Run: headless pygame with SDL's dummy video driver; simulated clock (each Clock.tick advances the game by its frame time, no real sleeping); random seed 0; keys injected as events and as key.get_pressed() state; no mouse input.
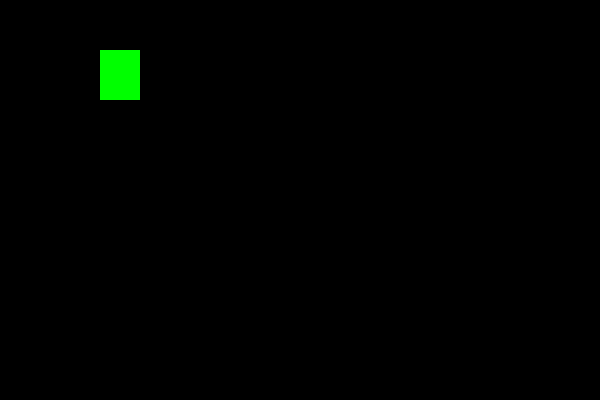
Frame 1 of 4 · flips 1–60 · no input
Frame 2 of 4 · flips 61–180 · tapped SPACE, RETURN · held RIGHT (→), D · screen unchanged from frame 1, image omitted
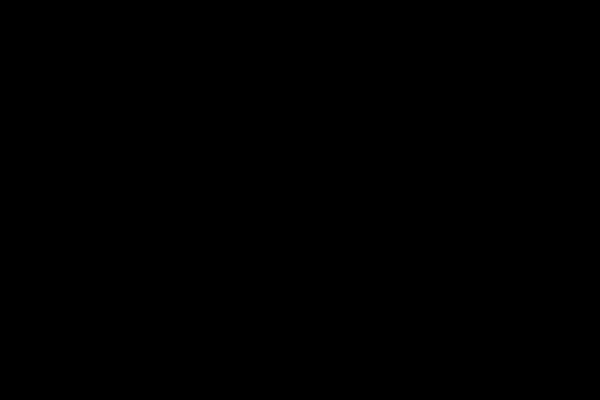
Frame 3 of 4 · flips 181–300 · held DOWN (↓), S
Frame 4 of 4 · flips 301–420 · held LEFT (←), A, UP (↑), W · screen same as frame 1, image omitted

The pygame program that drew these frames:

'''
Programa: a1_DireccionesPersonaje, mover personaje en todas las direcciones
Autor: Andres Patiño
'''


import pygame
import math
import random

BLANCO = [255,255,255]
VERDE = [0,255,0]
ROJO = [255,0,0]
AZUL =  [0,0,255]
NEGRO = [0,0,0]

ANCHO = 600
ALTO = 400

class Jugador(pygame.sprite.Sprite):
    def __init__(self,punto,color):
        #Constructor
        pygame.sprite.Sprite.__init__(self)
        self.image=pygame.Surface([40,50])
        self.image.fill(color)
        self.rect=self.image.get_rect()
        self.rect.x=punto[0]
        self.rect.y=punto[1]
        self.velx=0
        self.vely=0

    def update(self):
        '''Actualizar jugador'''
        self.rect.x +=self.velx
        self.rect.y +=self.vely


if __name__ == '__main__':
    pygame.init()
    #Declaracion de variables
    pantalla = pygame.display.set_mode([ANCHO,ALTO])
    reloj = pygame.time.Clock()
    jugadores=pygame.sprite.Group()

    puntoinicial=[100,50]
    #Agregar jugador 1
    j=Jugador(puntoinicial,VERDE)
    jugadores.add(j)

    #ciclo para la ventana
    fin = False
    while not fin:
        #Gestion de eventos
        for event in pygame.event.get():
            if event.type == pygame.QUIT:
                fin=True

            #Gestion de teclas para jugador 1
            if event.type == pygame.KEYDOWN:
                if event.key == pygame.K_LEFT:
                    j.velx=-5
                    j.vely=0
                if event.key == pygame.K_RIGHT:
                    j.velx=5
                    j.vely=0
                if event.key == pygame.K_UP:
                    j.velx=0
                    j.vely=-5
                if event.key == pygame.K_DOWN:
                    j.velx=0
                    j.vely=5
            if event.type == pygame.KEYUP:
                j.velx=0
                j.vely=0

        #Gestion de control

        #Gestion de pantalla

        #Actualizar objetos
        jugadores.update()

        pantalla.fill(NEGRO)
        #Dibujar objetos
        jugadores.draw(pantalla)

        pygame.display.flip()
        reloj.tick(60)
